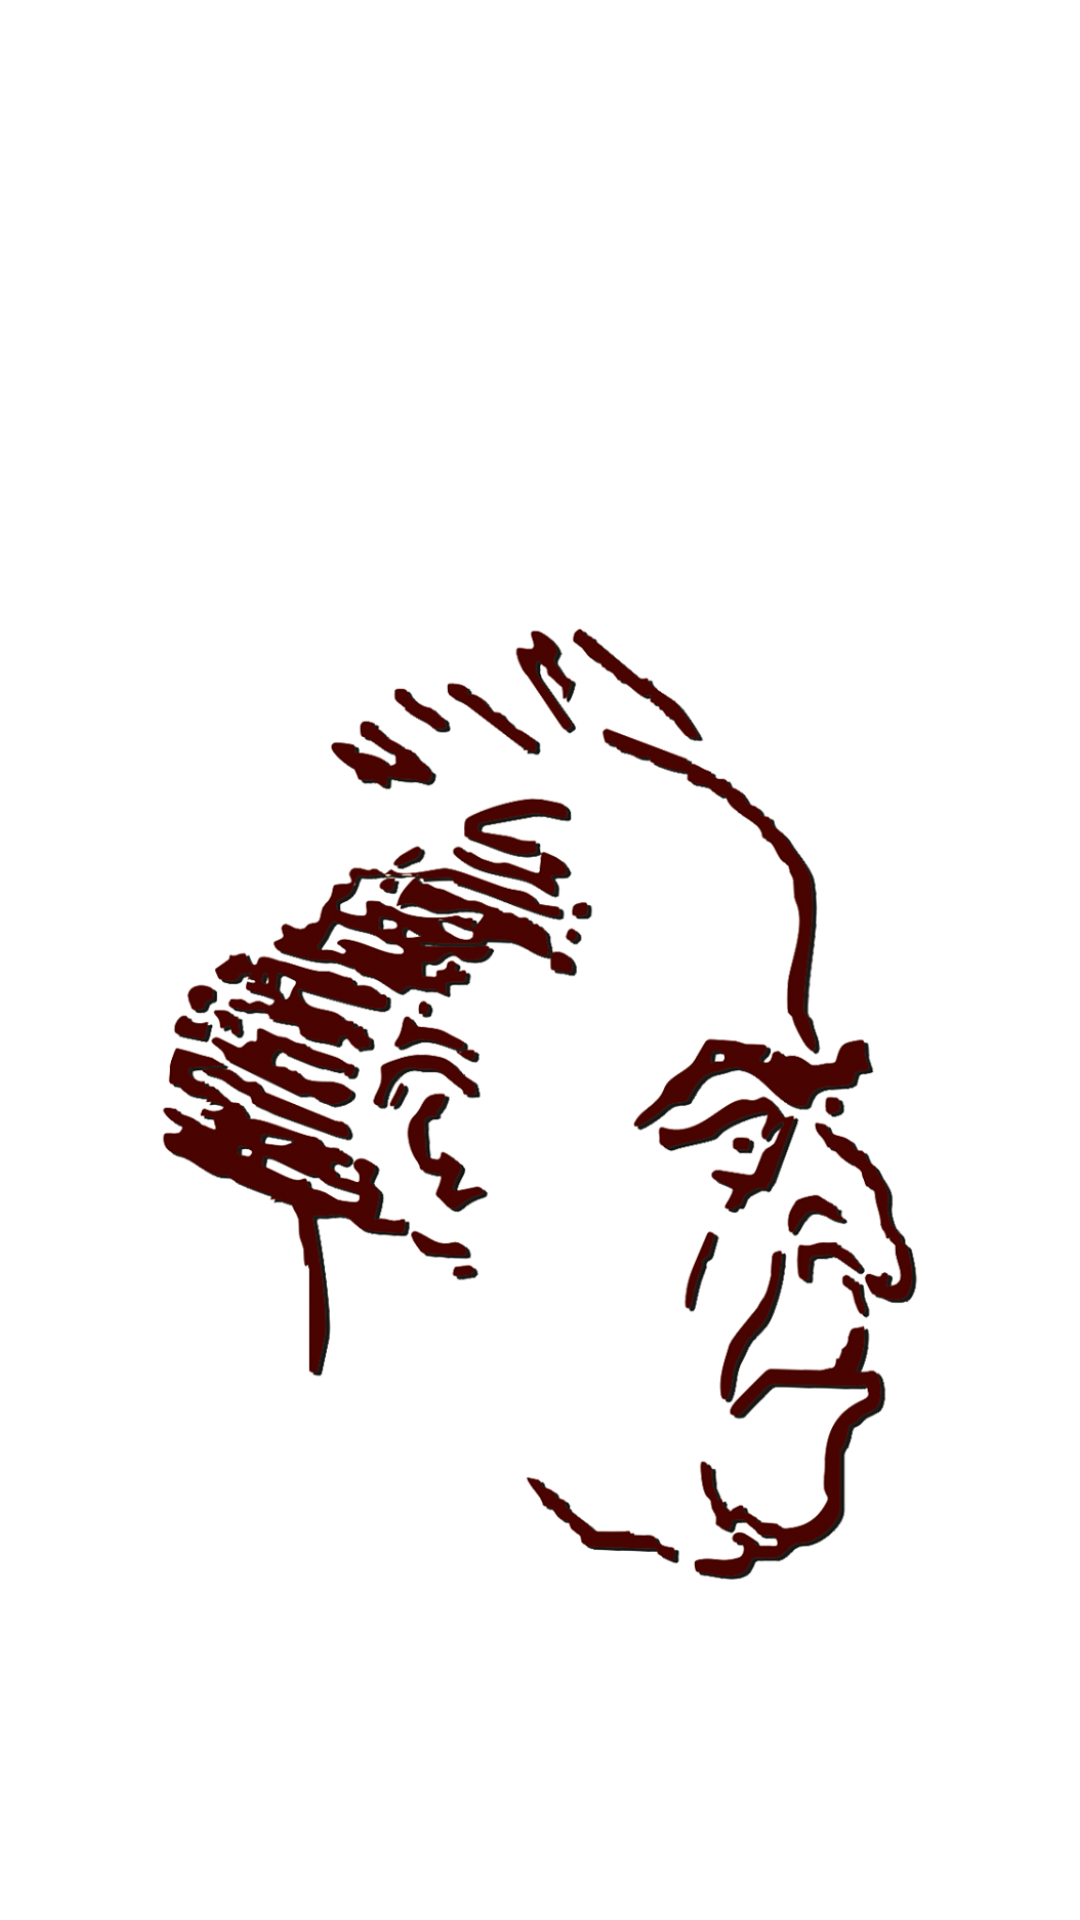

Produce the Android XML layout that renders to this screen, including the resource entries it uses.
<!-- AndroidManifest.xml: activity theme SplashTheme -->
<!-- res/layout/activity_splash.xml -->
<?xml version="1.0" encoding="utf-8"?>
<LinearLayout xmlns:android="http://schemas.android.com/apk/res/android"
              android:orientation="vertical"
              android:layout_width="match_parent"
                android:gravity="center"
              android:background="@android:color/white"
              android:padding="16dp"
              android:layout_height="match_parent">
    <ProgressBar
        android:paddingTop="48dp"
        android:layout_width="wrap_content"
        android:layout_height="wrap_content"/>

    <ImageView
        android:layout_width="wrap_content"
        android:src="@drawable/splash_activity_image"
        android:layout_height="wrap_content"/>

</LinearLayout>
<!-- resources referenced by this layout -->
<resources>
  <!-- drawable splash_activity_image: png bitmap (drawable, 252916 bytes) -->
  <style name="SplashTheme" parent="Theme.AppCompat.NoActionBar">
          <item name="android:windowBackground">@drawable/load</item>
  
      </style>
  <!-- drawable load (drawable) -->
  <?xml version="1.0" encoding="utf-8"?>
  <layer-list xmlns:android="http://schemas.android.com/apk/res/android">
  
      <item
          android:drawable="@color/colorAccent"/>
  
      <item>
          <bitmap
              android:gravity="center"
              android:src="@drawable/drawer_menu_img"
              />
      </item>
  
  
  </layer-list>
  <color name="colorAccent">#2b1e1e</color>
  <!-- drawable drawer_menu_img: jpg bitmap (drawable, 135702 bytes) -->
</resources>
